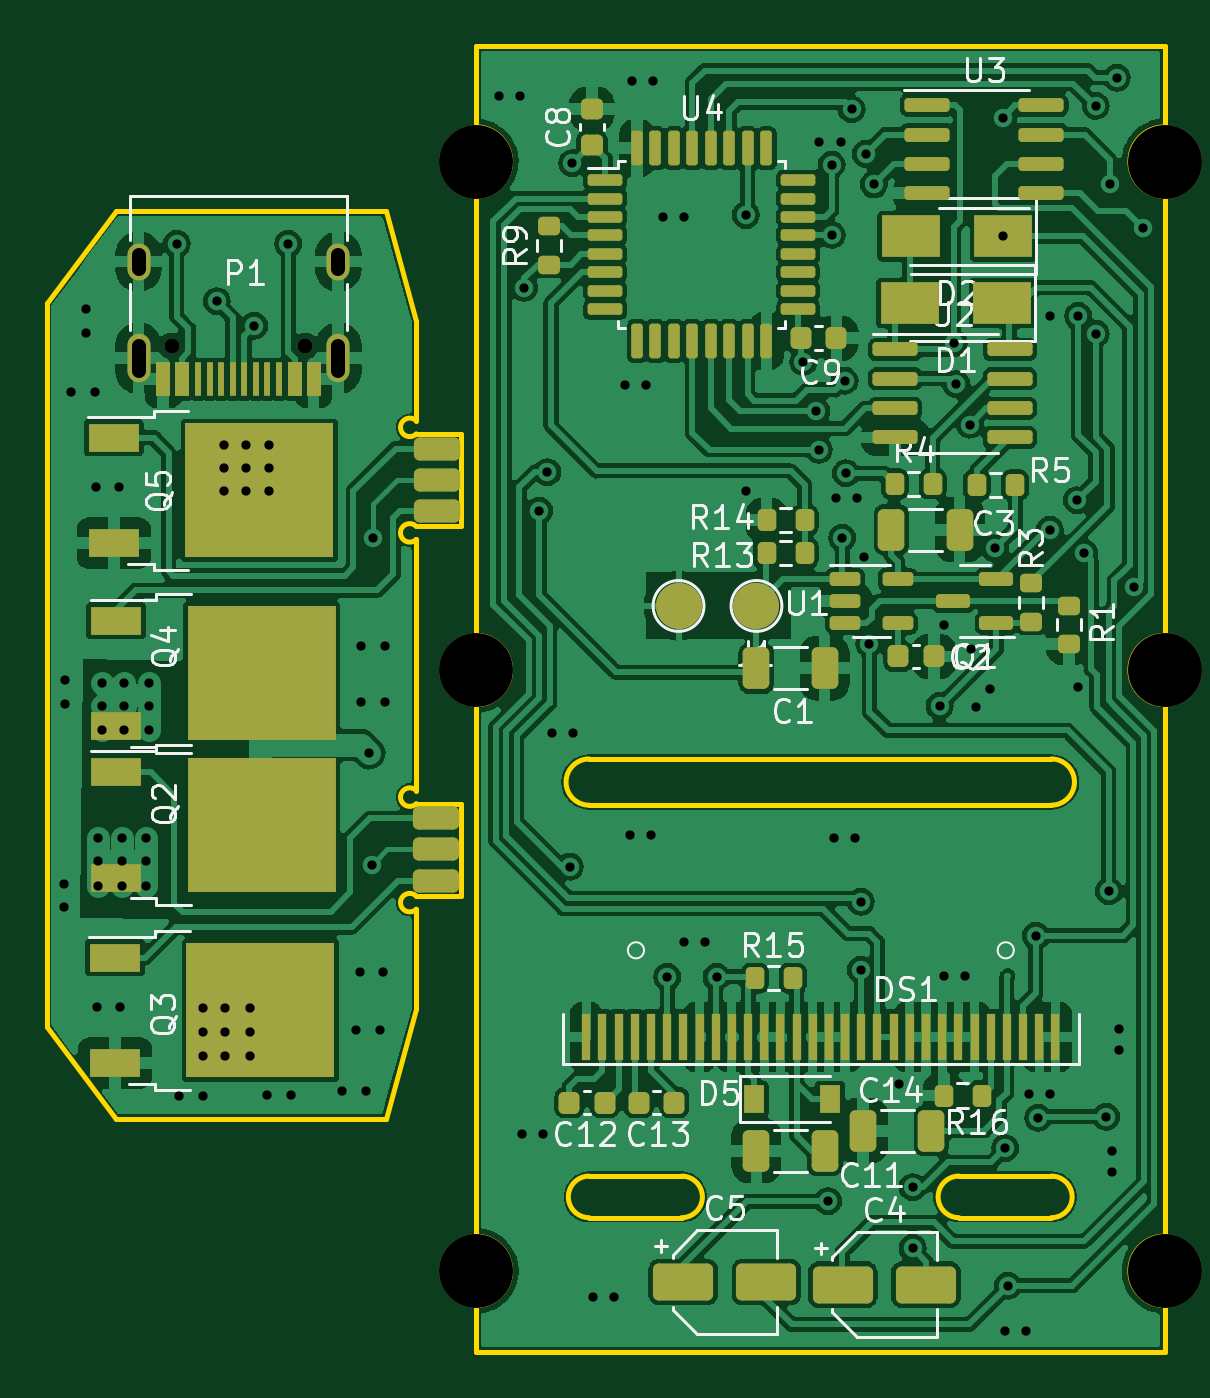
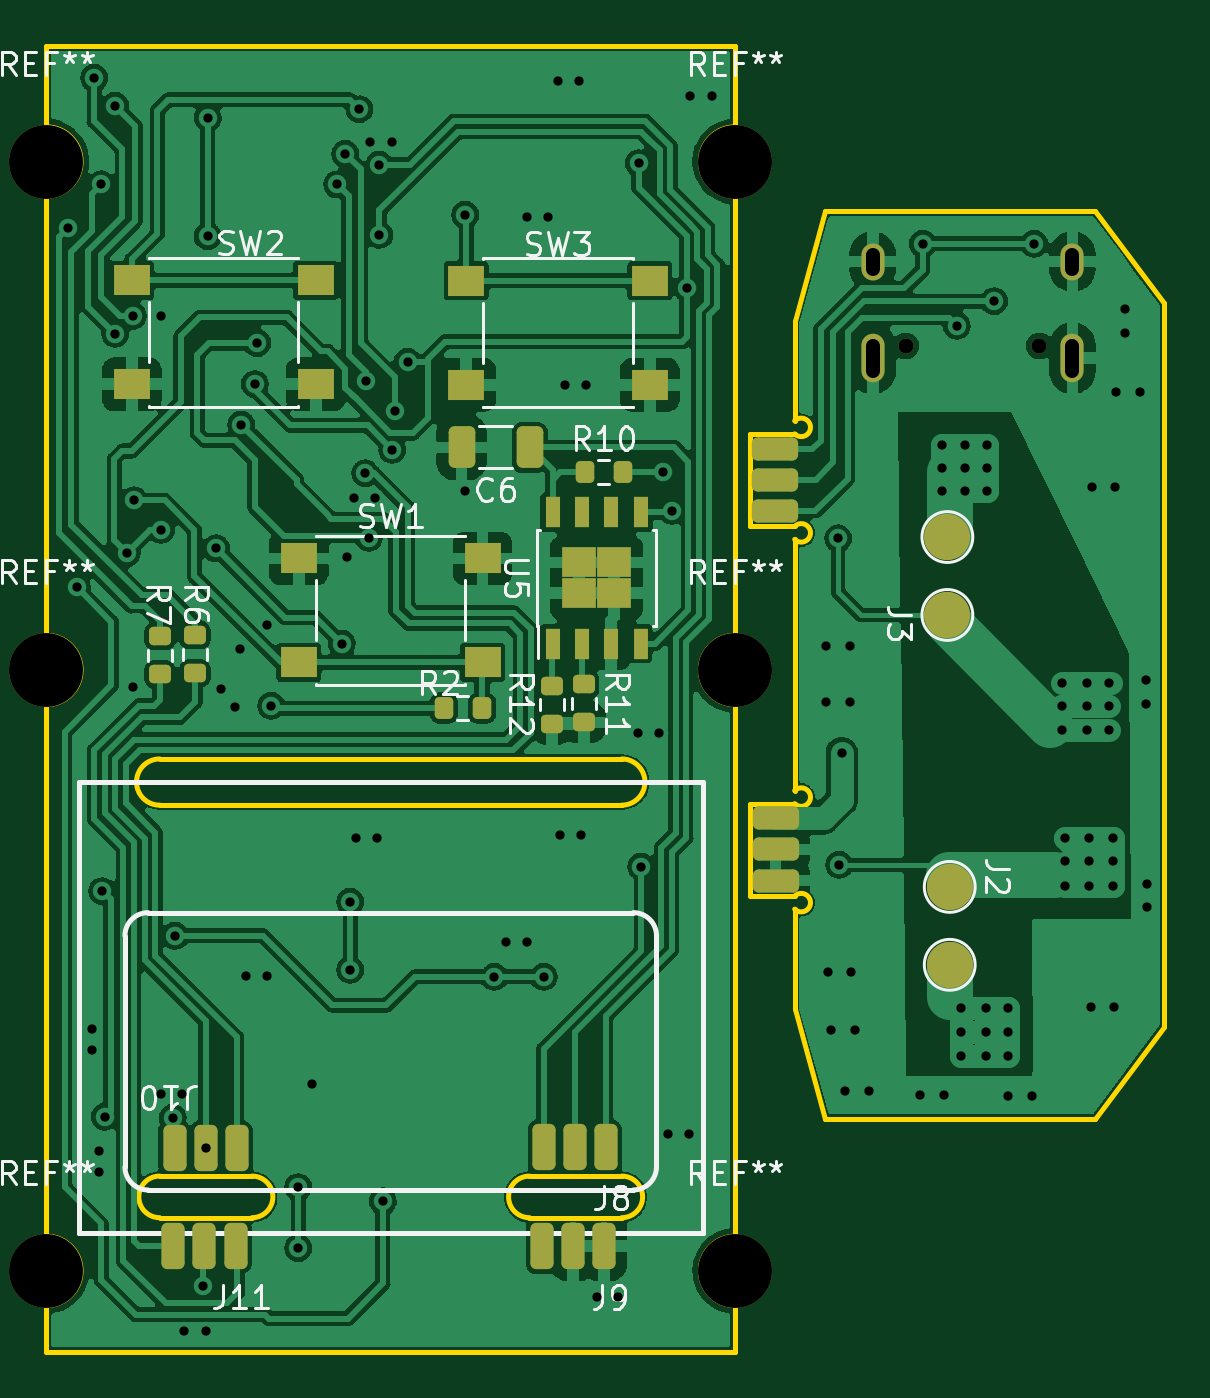
Circuit board: 11 layer files. Board 48.4 x 56.5 mm.
- bottom_copper: lanterna_bueno-B_Cu.gbl (183050 bytes)
- bottom_mask: lanterna_bueno-B_Mask.gbs (3971 bytes)
- paste: lanterna_bueno-B_Paste.gbp (3530 bytes)
- bottom_silk: lanterna_bueno-B_Silkscreen.gbo (26313 bytes)
- outline: lanterna_bueno-Edge_Cuts.gm1 (3423 bytes)
- top_copper: lanterna_bueno-F_Cu.gtl (285114 bytes)
- top_mask: lanterna_bueno-F_Mask.gts (7754 bytes)
- paste: lanterna_bueno-F_Paste.gtp (7624 bytes)
- top_silk: lanterna_bueno-F_Silkscreen.gto (39809 bytes)
- drill: lanterna_bueno-NPTH.drl (542 bytes)
- drill: lanterna_bueno-PTH.drl (3285 bytes)

=== bottom_copper: lanterna_bueno-B_Cu.gbl (183050 bytes, source omitted) ===
=== bottom_mask: lanterna_bueno-B_Mask.gbs ===
G04 #@! TF.GenerationSoftware,KiCad,Pcbnew,(6.0.0)*
G04 #@! TF.CreationDate,2022-07-15T20:40:48-03:00*
G04 #@! TF.ProjectId,lanterna_bueno,6c616e74-6572-46e6-915f-6275656e6f2e,rev?*
G04 #@! TF.SameCoordinates,Original*
G04 #@! TF.FileFunction,Soldermask,Bot*
G04 #@! TF.FilePolarity,Negative*
%FSLAX46Y46*%
G04 Gerber Fmt 4.6, Leading zero omitted, Abs format (unit mm)*
G04 Created by KiCad (PCBNEW (6.0.0)) date 2022-07-15 20:40:48*
%MOMM*%
%LPD*%
G01*
G04 APERTURE LIST*
G04 Aperture macros list*
%AMRoundRect*
0 Rectangle with rounded corners*
0 $1 Rounding radius*
0 $2 $3 $4 $5 $6 $7 $8 $9 X,Y pos of 4 corners*
0 Add a 4 corners polygon primitive as box body*
4,1,4,$2,$3,$4,$5,$6,$7,$8,$9,$2,$3,0*
0 Add four circle primitives for the rounded corners*
1,1,$1+$1,$2,$3*
1,1,$1+$1,$4,$5*
1,1,$1+$1,$6,$7*
1,1,$1+$1,$8,$9*
0 Add four rect primitives between the rounded corners*
20,1,$1+$1,$2,$3,$4,$5,0*
20,1,$1+$1,$4,$5,$6,$7,0*
20,1,$1+$1,$6,$7,$8,$9,0*
20,1,$1+$1,$8,$9,$2,$3,0*%
G04 Aperture macros list end*
%ADD10C,0.650000*%
%ADD11O,1.000000X1.600000*%
%ADD12O,1.000000X2.100000*%
%ADD13C,3.200000*%
%ADD14RoundRect,0.250000X-0.325000X-0.650000X0.325000X-0.650000X0.325000X0.650000X-0.325000X0.650000X0*%
%ADD15R,1.550000X1.300000*%
%ADD16RoundRect,0.250000X-0.750000X0.250000X-0.750000X-0.250000X0.750000X-0.250000X0.750000X0.250000X0*%
%ADD17RoundRect,0.200000X0.200000X0.275000X-0.200000X0.275000X-0.200000X-0.275000X0.200000X-0.275000X0*%
%ADD18R,0.650000X1.310000*%
%ADD19R,0.600000X1.310000*%
%ADD20R,1.500000X1.325000*%
%ADD21RoundRect,0.250000X0.250000X0.750000X-0.250000X0.750000X-0.250000X-0.750000X0.250000X-0.750000X0*%
%ADD22C,2.000000*%
%ADD23RoundRect,0.200000X0.275000X-0.200000X0.275000X0.200000X-0.275000X0.200000X-0.275000X-0.200000X0*%
%ADD24RoundRect,0.200000X-0.275000X0.200000X-0.275000X-0.200000X0.275000X-0.200000X0.275000X0.200000X0*%
%ADD25RoundRect,0.250000X-0.250000X-0.750000X0.250000X-0.750000X0.250000X0.750000X-0.250000X0.750000X0*%
G04 APERTURE END LIST*
D10*
X122539000Y-81122000D03*
X128319000Y-81122000D03*
D11*
X121109000Y-77472000D03*
D12*
X129749000Y-81652000D03*
X121109000Y-81652000D03*
D11*
X129749000Y-77472000D03*
D13*
X165505842Y-95142200D03*
D14*
X144592600Y-85514000D03*
X147542600Y-85514000D03*
D13*
X135705842Y-121142200D03*
D15*
X147341842Y-82801800D03*
X139391842Y-82801800D03*
X139391842Y-78301800D03*
X147341842Y-78301800D03*
D16*
X133986800Y-85563800D03*
X133986800Y-86910000D03*
X133986800Y-88256200D03*
D17*
X142219000Y-86580800D03*
X140569000Y-86580800D03*
D15*
X154580842Y-90316000D03*
X146630842Y-90316000D03*
X154580842Y-94816000D03*
X146630842Y-94816000D03*
D13*
X165505842Y-121142200D03*
D18*
X143603800Y-93997800D03*
X142333800Y-93997800D03*
X141063800Y-93997800D03*
D19*
X139793800Y-93997800D03*
D18*
X139793800Y-88307800D03*
X141063800Y-88307800D03*
X142333800Y-88307800D03*
X143603800Y-88307800D03*
D20*
X140948800Y-90490300D03*
X142448800Y-90490300D03*
X142448800Y-91815300D03*
X140948800Y-91815300D03*
D17*
X148307052Y-96791600D03*
X146657052Y-96791600D03*
D13*
X135705842Y-95142200D03*
X165505842Y-73142200D03*
X135705842Y-73142200D03*
D21*
X160012200Y-120058000D03*
X158666000Y-120058000D03*
X157319800Y-120058000D03*
D22*
X126519200Y-92761600D03*
X126519200Y-89389600D03*
D23*
X159072400Y-95279800D03*
X159072400Y-93629800D03*
D22*
X126417600Y-104528000D03*
X126417600Y-107900000D03*
D16*
X133955400Y-101563800D03*
X133955400Y-102910000D03*
X133955400Y-104256200D03*
D24*
X143629200Y-95814200D03*
X143629200Y-97464200D03*
X142257600Y-95763400D03*
X142257600Y-97413400D03*
D21*
X143984800Y-115790800D03*
X142638600Y-115790800D03*
X141292400Y-115790800D03*
D25*
X157269000Y-115841600D03*
X158615200Y-115841600D03*
X159961400Y-115841600D03*
D23*
X160596400Y-95330600D03*
X160596400Y-93680600D03*
D15*
X153855147Y-82779000D03*
X161805147Y-82779000D03*
X161805147Y-78279000D03*
X153855147Y-78279000D03*
D21*
X144063000Y-120077400D03*
X142716800Y-120077400D03*
X141370600Y-120077400D03*
M02*

=== paste: lanterna_bueno-B_Paste.gbp (3530 bytes, source withheld) ===
=== bottom_silk: lanterna_bueno-B_Silkscreen.gbo (26313 bytes, source omitted) ===
=== outline: lanterna_bueno-Edge_Cuts.gm1 ===
G04 #@! TF.GenerationSoftware,KiCad,Pcbnew,(6.0.0)*
G04 #@! TF.CreationDate,2022-07-15T20:40:48-03:00*
G04 #@! TF.ProjectId,lanterna_bueno,6c616e74-6572-46e6-915f-6275656e6f2e,rev?*
G04 #@! TF.SameCoordinates,Original*
G04 #@! TF.FileFunction,Profile,NP*
%FSLAX46Y46*%
G04 Gerber Fmt 4.6, Leading zero omitted, Abs format (unit mm)*
G04 Created by KiCad (PCBNEW (6.0.0)) date 2022-07-15 20:40:48*
%MOMM*%
%LPD*%
G01*
G04 APERTURE LIST*
G04 #@! TA.AperFunction,Profile*
%ADD10C,0.200000*%
G04 #@! TD*
G04 APERTURE END LIST*
D10*
X160605842Y-118842200D02*
X156605842Y-118842200D01*
X135705842Y-96642200D02*
G75*
G03*
X135705842Y-93642200I10J1500000D01*
G01*
X133125400Y-84361115D02*
X133125400Y-80026800D01*
X120125400Y-114576800D02*
X131795400Y-114576800D01*
X120125400Y-75276800D02*
X117125400Y-79276800D01*
X165505842Y-71642200D02*
G75*
G03*
X165505842Y-74642200I10J-1500000D01*
G01*
X135705842Y-119642200D02*
X135705842Y-96642200D01*
X160605842Y-118842200D02*
G75*
G03*
X160605842Y-117042200I10J900000D01*
G01*
X165505842Y-93642200D02*
G75*
G03*
X165505842Y-96642200I10J-1500000D01*
G01*
X135075400Y-104926800D02*
X135075400Y-100926800D01*
X117125400Y-79276800D02*
X117125400Y-110576800D01*
X135705842Y-74642200D02*
G75*
G03*
X135705842Y-71642200I10J1500000D01*
G01*
X144605842Y-118842200D02*
X140605842Y-118842200D01*
X165505842Y-124642200D02*
X135705842Y-124642200D01*
X156605842Y-117042200D02*
X160605842Y-117042200D01*
X135075400Y-100926800D02*
X133125400Y-100926800D01*
X140605842Y-100992200D02*
X160605842Y-100992200D01*
X144605842Y-118842200D02*
G75*
G03*
X144605842Y-117042200I10J900000D01*
G01*
X133125400Y-104926800D02*
X135075400Y-104926800D01*
X135075400Y-88926800D02*
X135075400Y-84926800D01*
X135705842Y-122642200D02*
G75*
G03*
X135705842Y-119642200I10J1500000D01*
G01*
X135075400Y-84926800D02*
X133125400Y-84926800D01*
X140605842Y-117042200D02*
G75*
G03*
X140605842Y-118842200I10J-900000D01*
G01*
X133125400Y-80026800D02*
X131795400Y-75276800D01*
X135705842Y-93642200D02*
X135705842Y-74642200D01*
X133125400Y-104926800D02*
G75*
G03*
X133125400Y-105492485I-282843J-282843D01*
G01*
X133125400Y-84361115D02*
G75*
G03*
X133125400Y-84926800I-282843J-282842D01*
G01*
X135705842Y-68142200D02*
X165505842Y-68142200D01*
X165505842Y-68142200D02*
X165505842Y-71642200D01*
X133125400Y-100361115D02*
G75*
G03*
X133125400Y-100926800I-282843J-282842D01*
G01*
X165505842Y-122642200D02*
X165505842Y-124642200D01*
X135705842Y-124642200D02*
X135705842Y-122642200D01*
X140605842Y-117042200D02*
X144605842Y-117042200D01*
X165505842Y-96642200D02*
X165505842Y-119642200D01*
X140605842Y-98992200D02*
G75*
G03*
X140605842Y-100992200I10J-1000000D01*
G01*
X156605842Y-117042200D02*
G75*
G03*
X156605842Y-118842200I10J-900000D01*
G01*
X135705842Y-71642200D02*
X135705842Y-68142200D01*
X133125400Y-100361115D02*
X133125400Y-89492485D01*
X160605842Y-100992200D02*
G75*
G03*
X160605842Y-98992200I10J1000000D01*
G01*
X165505842Y-74642200D02*
X165505842Y-93642200D01*
X131795400Y-114576800D02*
X133125400Y-109826800D01*
X165505842Y-119642200D02*
G75*
G03*
X165505842Y-122642200I10J-1500000D01*
G01*
X133125400Y-88926800D02*
X135075400Y-88926800D01*
X133125400Y-88926800D02*
G75*
G03*
X133125400Y-89492485I-282843J-282842D01*
G01*
X160605842Y-98992200D02*
X140605842Y-98992200D01*
X117125400Y-110576800D02*
X120125400Y-114576800D01*
X133125400Y-109826800D02*
X133125400Y-105492485D01*
X131795400Y-75276800D02*
X120125400Y-75276800D01*
M02*

=== top_copper: lanterna_bueno-F_Cu.gtl (285114 bytes, source omitted) ===
=== top_mask: lanterna_bueno-F_Mask.gts (7754 bytes, source omitted) ===
=== paste: lanterna_bueno-F_Paste.gtp (7624 bytes, source omitted) ===
=== top_silk: lanterna_bueno-F_Silkscreen.gto (39809 bytes, source omitted) ===
=== drill: lanterna_bueno-NPTH.drl ===
M48
; DRILL file {KiCad (6.0.0)} date Fri Jul 15 20:41:03 2022
; FORMAT={-:-/ absolute / metric / decimal}
; #@! TF.CreationDate,2022-07-15T20:41:03-03:00
; #@! TF.GenerationSoftware,Kicad,Pcbnew,(6.0.0)
; #@! TF.FileFunction,NonPlated,1,2,NPTH
FMAT,2
METRIC
; #@! TA.AperFunction,NonPlated,NPTH,ComponentDrill
T1C0.650
; #@! TA.AperFunction,NonPlated,NPTH,ComponentDrill
T2C3.200
%
G90
G05
T1
X122.539Y-81.122
X128.319Y-81.122
T2
X135.706Y-73.142
X135.706Y-95.142
X135.706Y-121.142
X165.506Y-73.142
X165.506Y-95.142
X165.506Y-121.142
T0
M30

=== drill: lanterna_bueno-PTH.drl ===
M48
; DRILL file {KiCad (6.0.0)} date Fri Jul 15 20:41:03 2022
; FORMAT={-:-/ absolute / metric / decimal}
; #@! TF.CreationDate,2022-07-15T20:41:03-03:00
; #@! TF.GenerationSoftware,Kicad,Pcbnew,(6.0.0)
; #@! TF.FileFunction,Plated,1,2,PTH
FMAT,2
METRIC
; #@! TA.AperFunction,Plated,PTH,ViaDrill
T1C0.400
; #@! TA.AperFunction,Plated,PTH,ComponentDrill
T2C0.600
%
G90
G05
T1
X117.883Y-104.385
X117.883Y-105.401
X117.934Y-95.597
X117.934Y-96.613
X118.188Y-83.1
X118.848Y-79.544
X118.848Y-80.56
X119.204Y-83.1
X119.255Y-87.215
X119.306Y-109.719
X119.356Y-102.404
X119.356Y-103.42
X119.356Y-104.487
X119.509Y-95.698
X119.509Y-96.714
X119.509Y-97.73
X120.271Y-87.215
X120.322Y-109.719
X120.372Y-102.404
X120.372Y-103.42
X120.372Y-104.487
X120.474Y-95.698
X120.474Y-96.714
X120.474Y-97.73
X121.439Y-102.404
X121.439Y-103.42
X121.439Y-104.487
X121.541Y-95.698
X121.541Y-96.714
X121.541Y-97.73
X122.76Y-76.699
X122.862Y-113.58
X123.878Y-109.77
X123.878Y-110.786
X123.878Y-111.853
X123.878Y-113.58
X124.487Y-79.188
X124.792Y-85.386
X124.792Y-86.402
X124.792Y-87.418
X124.843Y-109.77
X124.843Y-110.786
X124.843Y-111.853
X125.757Y-85.386
X125.757Y-86.402
X125.757Y-87.418
X125.91Y-109.77
X125.91Y-110.786
X125.91Y-111.853
X126.113Y-80.255
X126.672Y-113.529
X126.773Y-85.386
X126.773Y-86.402
X126.773Y-87.418
X127.586Y-76.699
X127.688Y-113.529
X129.923Y-113.377
X130.532Y-110.735
X130.685Y-108.195
X130.736Y-94.124
X130.736Y-96.511
X130.939Y-113.377
X131.091Y-98.746
X131.193Y-103.572
X131.244Y-89.45
X131.548Y-110.735
X131.701Y-108.195
X131.752Y-94.124
X131.752Y-96.511
X136.72Y-70.325
X137.635Y-70.325
X137.686Y-115.232
X137.787Y-78.605
X138.448Y-88.257
X138.6Y-115.232
X138.803Y-86.581
X139.006Y-97.858
X139.768Y-103.65
X139.87Y-73.22
X139.921Y-97.858
X140.784Y-122.293
X141.699Y-122.293
X142.156Y-82.822
X142.359Y-102.278
X142.461Y-69.664
X143.07Y-82.822
X143.274Y-102.278
X143.375Y-69.664
X143.782Y-75.557
X143.985Y-108.425
X144.696Y-75.557
X144.696Y-106.901
X145.61Y-106.901
X146.118Y-108.425
X147.388Y-75.456
X147.388Y-87.394
X149.878Y-81.806
X150.436Y-83.939
X150.538Y-72.306
X150.538Y-85.616
X150.944Y-118.128
X151.097Y-73.271
X151.097Y-76.319
X151.198Y-102.43
X151.3Y-87.698
X151.503Y-72.306
X151.554Y-89.426
X151.656Y-82.618
X151.706Y-86.632
X151.96Y-70.884
X152.113Y-102.43
X152.214Y-87.698
X152.357Y-108.12
X152.367Y-105.174
X152.519Y-90.238
X152.57Y-72.814
X152.722Y-93.998
X152.926Y-74.135
X153.992Y-113.048
X154.602Y-117.518
X154.602Y-120.16
X155.77Y-96.69
X155.974Y-93.185
X155.974Y-108.374
X156.38Y-80.993
X156.482Y-82.771
X156.888Y-108.374
X157.076Y-84.521
X157.142Y-94.252
X157.345Y-96.741
X157.955Y-95.979
X158.158Y-89.883
X158.514Y-71.239
X158.532Y-76.37
X158.615Y-115.842
X158.615Y-123.766
X158.717Y-121.785
X159.53Y-123.766
X159.631Y-113.505
X159.936Y-106.647
X160.038Y-114.521
X160.546Y-79.824
X160.546Y-89.07
X160.546Y-113.505
X161.714Y-87.8
X161.765Y-79.824
X161.765Y-95.877
X162.023Y-90.09
X162.527Y-70.731
X162.527Y-80.586
X162.984Y-114.47
X163.086Y-104.716
X163.136Y-74.135
X163.238Y-115.943
X163.238Y-116.858
X163.441Y-69.512
X163.543Y-110.66
X163.543Y-111.574
X164.19Y-91.555
X164.559Y-76.014
T2
X121.109Y-77.772G85X121.109Y-77.172
G05
X121.109Y-82.202G85X121.109Y-81.102
G05
X129.749Y-77.772G85X129.749Y-77.172
G05
X129.749Y-82.202G85X129.749Y-81.102
G05
T0
M30

